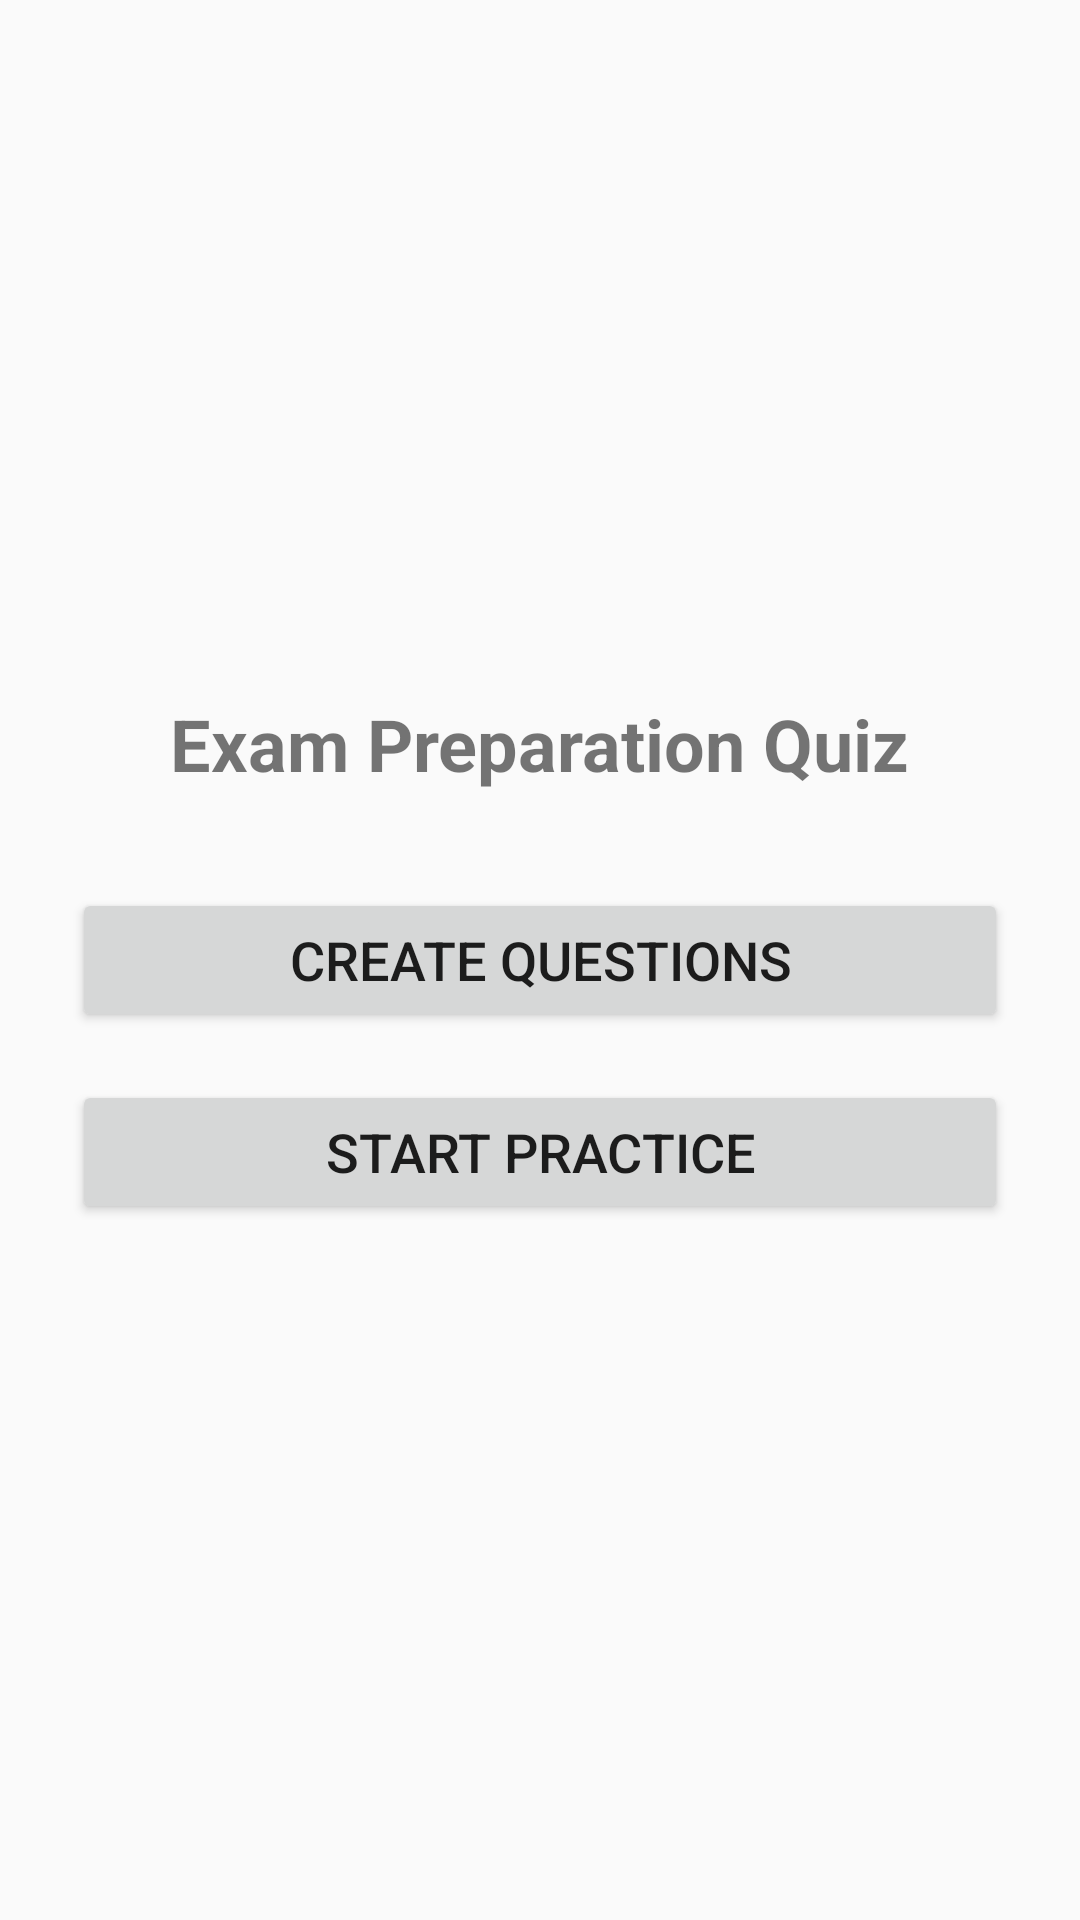

Produce the Android XML layout that renders to this screen, including the resource entries it uses.
<!-- AndroidManifest.xml: application theme Theme.AppCompat.Light.DarkActionBar -->
<!-- res/layout/activity_main.xml -->
<?xml version="1.0" encoding="utf-8"?>
<LinearLayout xmlns:android="http://schemas.android.com/apk/res/android"
    android:layout_width="match_parent"
    android:layout_height="match_parent"
    android:orientation="vertical"
    android:gravity="center"
    android:padding="24dp">

    <TextView
        android:layout_width="wrap_content"
        android:layout_height="wrap_content"
        android:text="Exam Preparation Quiz"
        android:textSize="24sp"
        android:textStyle="bold"
        android:layout_marginBottom="32dp"/>

    <Button
        android:id="@+id/btnCreateQuestion"
        android:layout_width="match_parent"
        android:layout_height="wrap_content"
        android:text="Create Questions"
        android:textSize="18sp"
        android:layout_marginBottom="16dp"/>

    <Button
        android:id="@+id/btnStartPractice"
        android:layout_width="match_parent"
        android:layout_height="wrap_content"
        android:text="Start Practice"
        android:textSize="18sp"/>

</LinearLayout>
<!-- resources referenced by this layout -->
<resources>

</resources>
